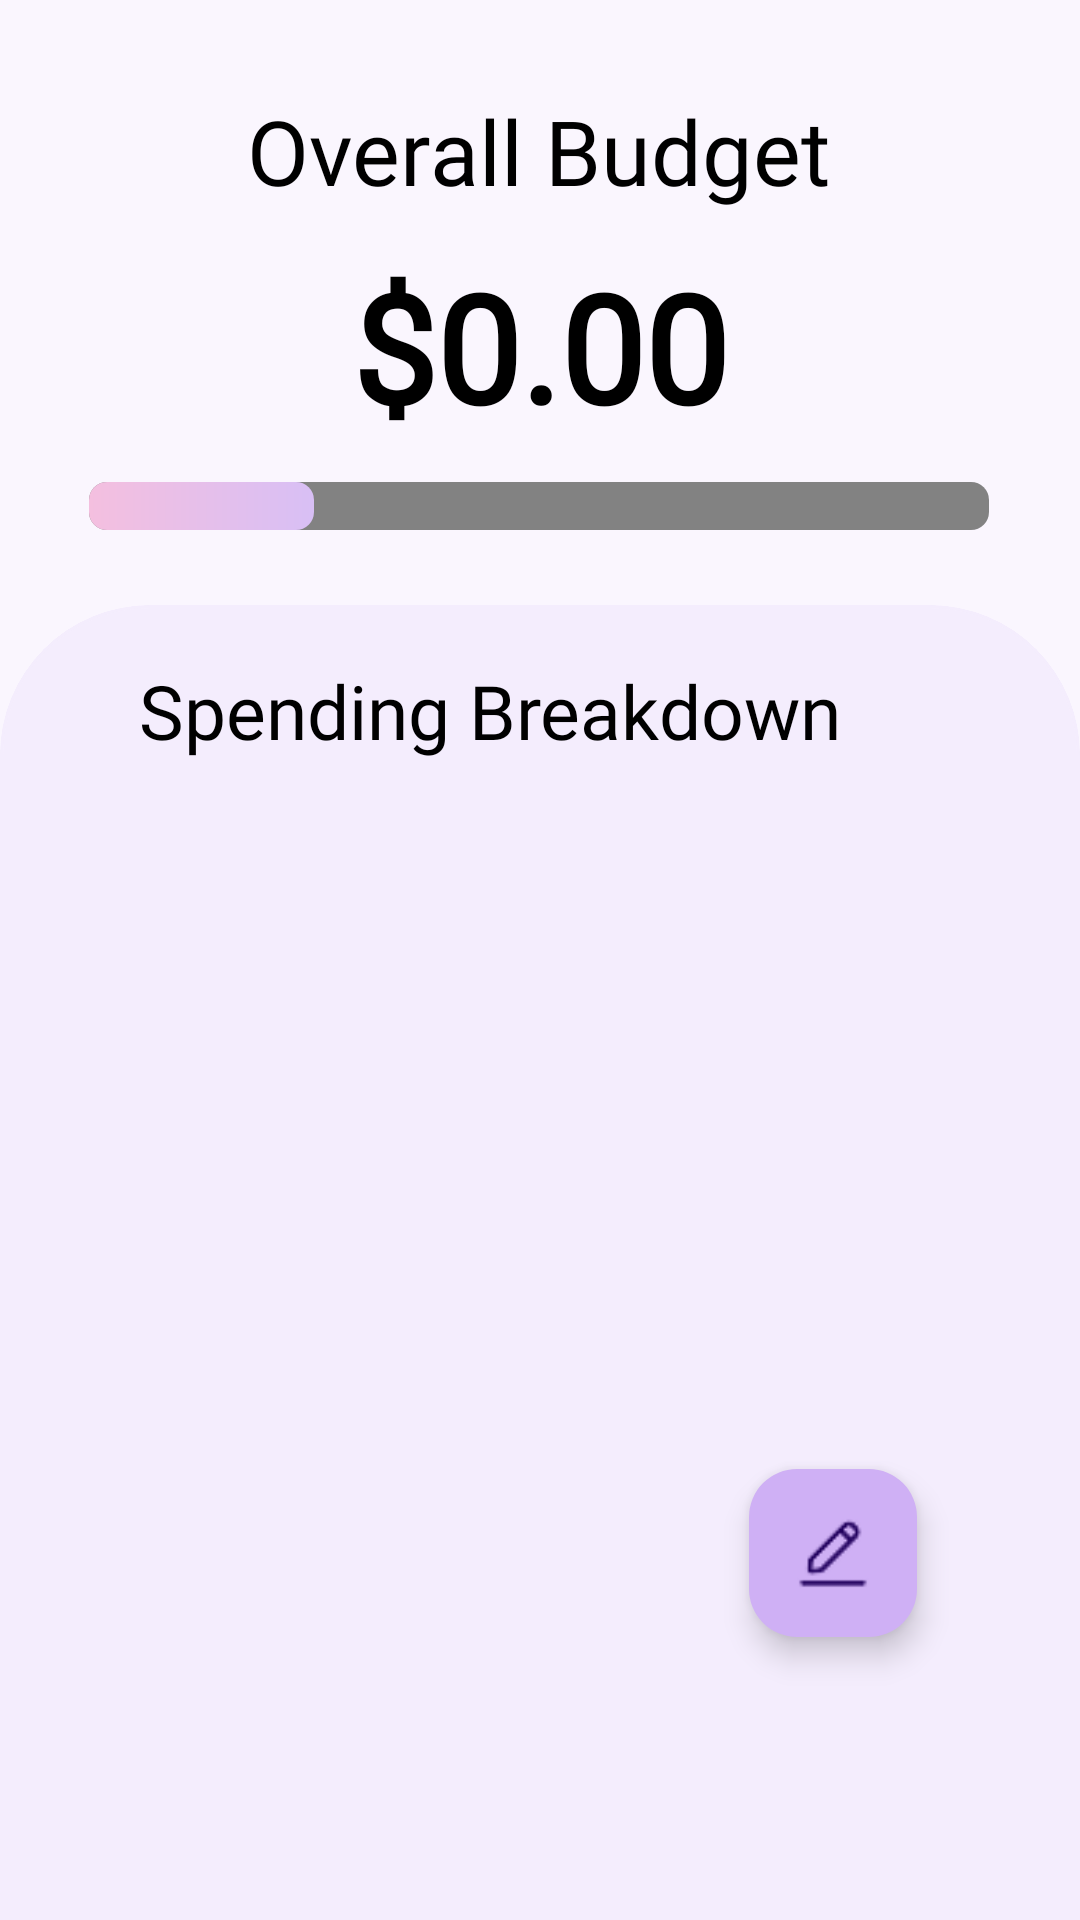

Produce the Android XML layout that renders to this screen, including the resource entries it uses.
<!-- AndroidManifest.xml: application theme Theme.AndyApp -->
<!-- res/layout/fragment_budget.xml -->
<?xml version="1.0" encoding="utf-8"?>
<androidx.constraintlayout.widget.ConstraintLayout xmlns:app="http://schemas.android.com/apk/res-auto"
    xmlns:tools="http://schemas.android.com/tools"
    android:layout_width="match_parent"
    android:layout_height="match_parent"
    android:background="@color/background"
    xmlns:android="http://schemas.android.com/apk/res/android">

    <TextView
        android:id="@+id/ovBdTV3"
        android:layout_width="wrap_content"
        android:layout_height="wrap_content"
        android:layout_marginTop="30dp"
        android:fontFamily="@font/varela_round"
        android:text="Overall Budget"
        android:textColor="@color/black"
        android:textSize="30sp"
        app:layout_constraintEnd_toEndOf="parent"
        app:layout_constraintHorizontal_bias="0.497"
        app:layout_constraintStart_toStartOf="parent"
        app:layout_constraintTop_toTopOf="parent" />

    <TextView
        android:id="@+id/textView5"
        android:layout_width="wrap_content"
        android:layout_height="wrap_content"
        android:fontFamily="@font/varela_round"
        android:gravity="center"
        android:text="$0.00"
        android:textColor="@color/black"
        android:textSize="50sp"
        android:textStyle="bold"
        app:layout_constraintBottom_toBottomOf="parent"
        app:layout_constraintEnd_toEndOf="@+id/budgetProgressBar"
        app:layout_constraintHorizontal_bias="0.502"
        app:layout_constraintStart_toStartOf="@+id/budgetProgressBar"
        app:layout_constraintTop_toBottomOf="@+id/ovBdTV3"
        app:layout_constraintVertical_bias="0.023">

    </TextView>

    <ProgressBar
        android:id="@+id/budgetProgressBar"
        style="?android:progressBarStyleHorizontal"
        android:layout_width="300dp"
        android:layout_height="wrap_content"
        android:layout_marginTop="12dp"
        android:progress="25"
        android:progressDrawable="@drawable/custom_progressbar_bg"
        app:layout_constraintEnd_toEndOf="parent"
        app:layout_constraintHorizontal_bias="0.495"
        app:layout_constraintStart_toStartOf="parent"
        app:layout_constraintTop_toBottomOf="@+id/textView5" />

    <com.google.android.material.card.MaterialCardView
        android:layout_width="match_parent"
        android:layout_height="0dp"
        android:layout_marginTop="25dp"
        android:backgroundTint="@color/backgroundaccent"
        app:layout_constraintBottom_toBottomOf="parent"
        app:layout_constraintEnd_toEndOf="parent"
        app:layout_constraintStart_toStartOf="parent"
        app:layout_constraintTop_toBottomOf="@+id/budgetProgressBar"
        app:shapeAppearance="@style/TopRoundedCardView"
        app:strokeColor="@color/backgroundaccent">

        <androidx.constraintlayout.widget.ConstraintLayout
            android:layout_width="match_parent"
            android:layout_height="match_parent"
            android:background="@color/backgroundaccent">

            <TextView
                android:id="@+id/textTopCategories"
                android:layout_width="wrap_content"
                android:layout_height="wrap_content"
                android:layout_marginStart="32dp"
                android:layout_marginTop="4dp"
                android:fontFamily="@font/varela_round"
                android:text="Spending Breakdown"
                android:textColor="@color/black"
                android:textSize="25sp"
                app:layout_constraintStart_toStartOf="parent"
                app:layout_constraintTop_toTopOf="parent" />

            <androidx.recyclerview.widget.RecyclerView
                android:id="@+id/bdrecyclerView"
                android:layout_width="match_parent"
                android:layout_height="0dp"
                android:layout_marginTop="10dp"
                android:background="@color/backgroundaccent"
                app:layout_constraintBottom_toBottomOf="parent"
                app:layout_constraintTop_toBottomOf="@+id/textTopCategories" />

            <com.google.android.material.floatingactionbutton.FloatingActionButton
                android:id="@+id/btnEditBudget"
                android:layout_width="wrap_content"
                android:layout_height="wrap_content"
                android:layout_marginEnd="40dp"
                android:layout_marginBottom="80dp"
                android:backgroundTint="#CFB0F5"
                android:clickable="true"
                app:layout_constraintBottom_toBottomOf="parent"
                app:layout_constraintEnd_toEndOf="parent"
                app:srcCompat="@drawable/editicon" />

        </androidx.constraintlayout.widget.ConstraintLayout>
    </com.google.android.material.card.MaterialCardView>
</androidx.constraintlayout.widget.ConstraintLayout>
<!-- resources referenced by this layout -->
<resources>
  <color name="background">#FAF6FE</color>
  <color name="backgroundaccent">#F4EDFD </color>
  <color name="black">#FF000000</color>
  <!-- drawable custom_progressbar_bg (drawable) -->
  <?xml version="1.0" encoding="utf-8"?>
  <layer-list xmlns:android="http://schemas.android.com/apk/res/android">
      <item android:id="@+id/background_pb">
          <shape android:shape="rectangle">
              <corners android:radius="6dp"/>
              <solid android:color="@color/progress_bg"/>
          </shape>
      </item>
      <item android:id="@+id/progress">
          <scale android:scaleWidth="100%">
              <shape android:shape="rectangle">
                  <corners android:radius="6dp"/>
                  <gradient
                      android:startColor="@color/gradient_start"
                      android:endColor="@color/gradient_end"
                      />
              </shape>
          </scale>
      </item>
  </layer-list>
  <!-- drawable editicon: png bitmap (drawable, 432 bytes) -->
  <style name="TopRoundedCardView" parent="ShapeAppearance.MaterialComponents.SmallComponent">
          <item name="cornerFamily">rounded</item>
          <item name="cornerSizeTopLeft">50dp</item>
          <item name="cornerSizeTopRight">50dp</item>
          <item name="cornerSizeBottomLeft">0dp</item>
          <item name="cornerSizeBottomRight">0dp</item>
      </style>
  <style name="Theme.AndyApp" parent="Theme.Material3.DayNight.NoActionBar">
          
          <item name="windowActionBar">false</item>
          <item name="windowNoTitle">true</item>
  
          
          <item name="android:forceDarkAllowed">false</item>
  
          
          <item name="colorPrimary">@color/colorPrimary</item>
          <item name="colorPrimaryContainer">@color/colorPrimaryDark</item>
          <item name="colorOnPrimary">@color/white</item>
          <item name="colorSecondary">@color/colorAccent</item>
      </style>
  <color name="progress_bg">#828282</color>
  <color name="gradient_start">#F4BFDF</color>
  <color name="gradient_end">#D8BFF5</color>
  <color name="colorPrimary">#6200EE</color>
  <color name="colorPrimaryDark">#3700B3</color>
  <color name="white">#FFFFFFFF</color>
  <color name="colorAccent">#03DAC5</color>
</resources>
